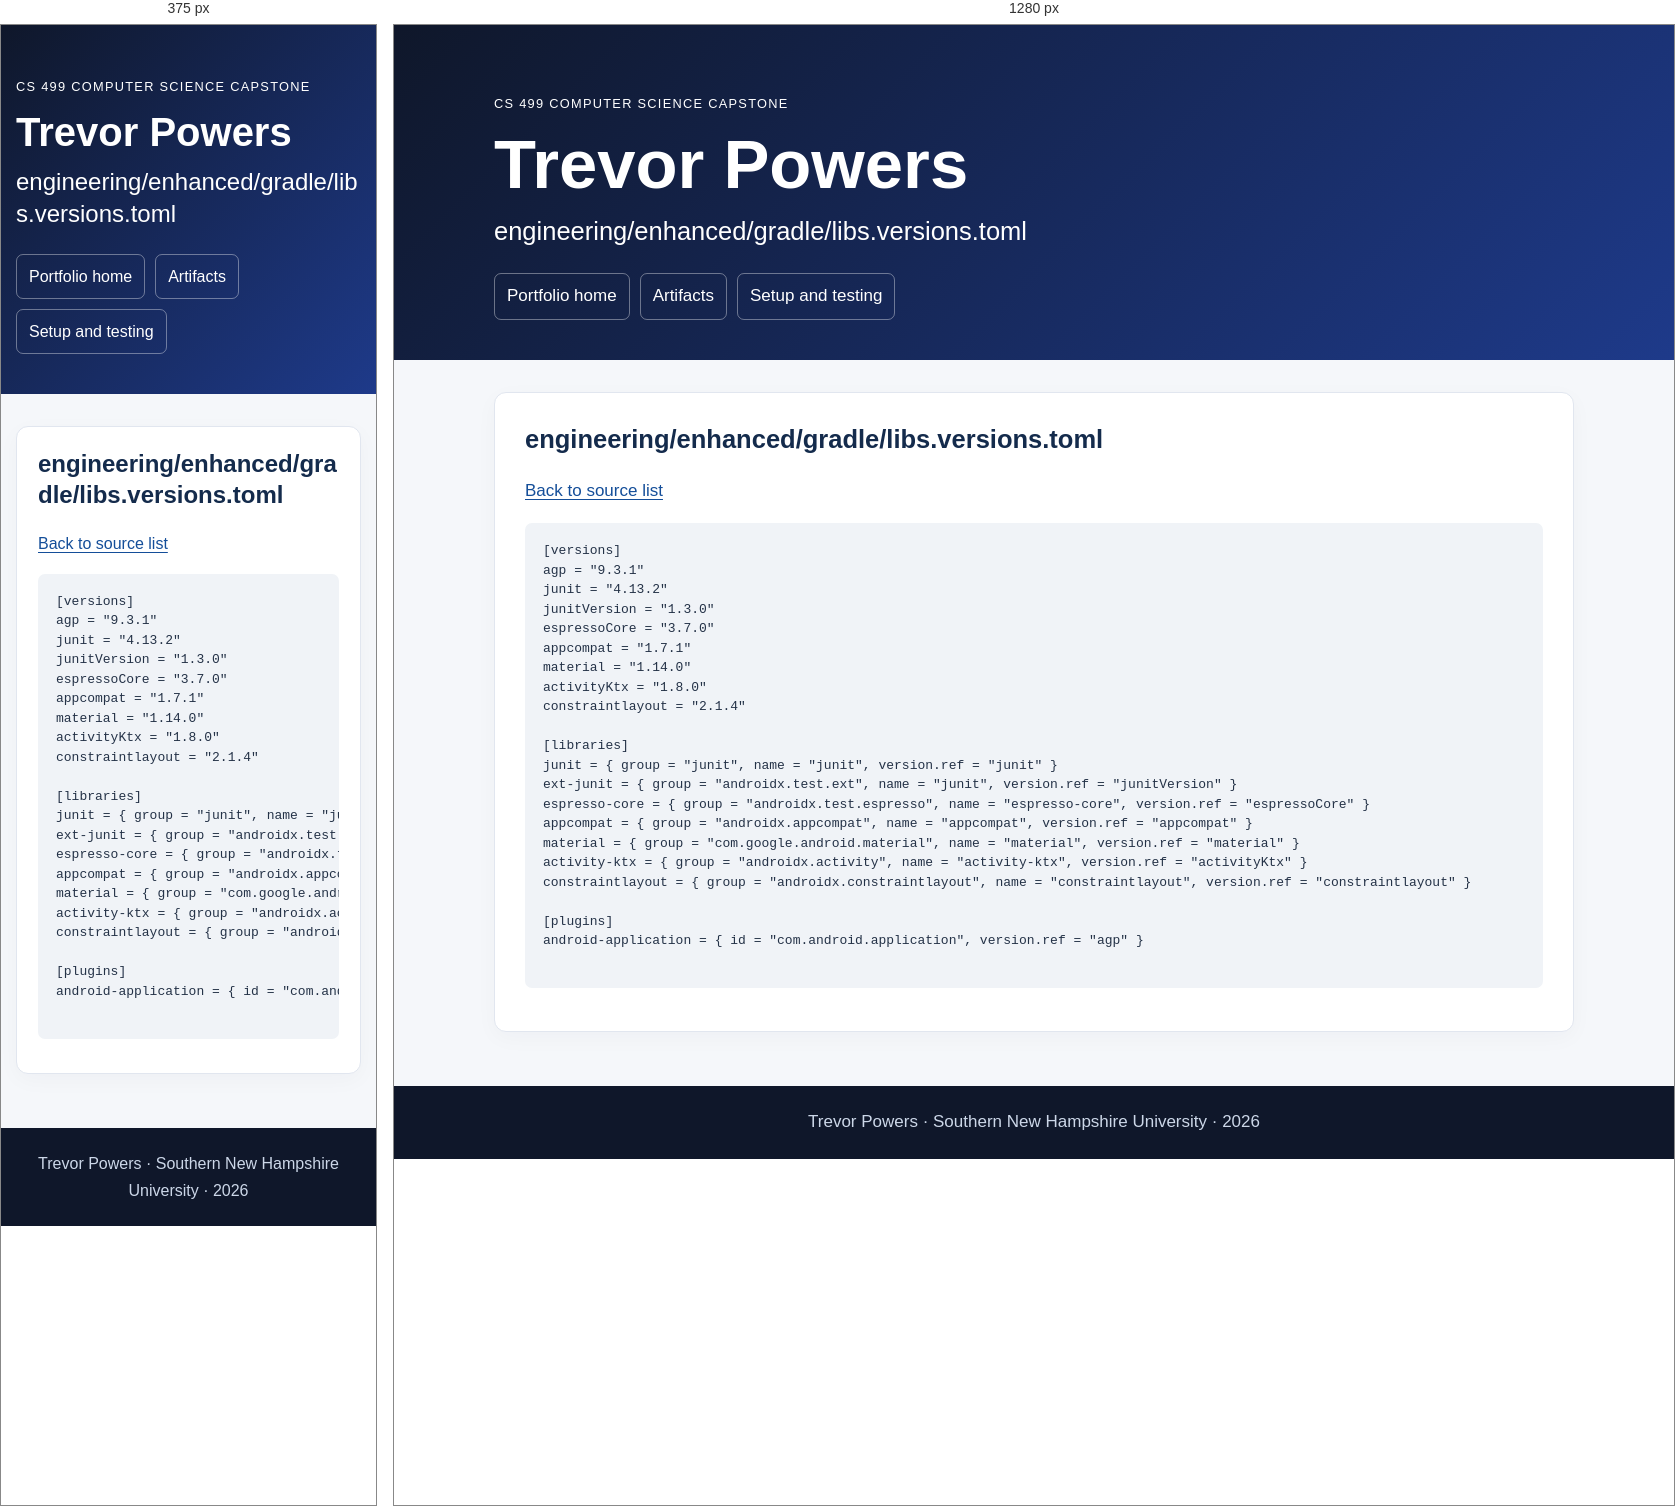
Rendered at 375 px and 1280 px, left to right.

<!-- file: engineering__enhanced__gradle__libs.versions.toml.html -->
<!doctype html><html lang="en"><head><meta charset="utf-8"><meta name="viewport" content="width=device-width,initial-scale=1"><title>engineering/enhanced/gradle/libs.versions.toml | Trevor Powers</title><meta name="description" content="Trevor Powers CS 499 computer science portfolio with original and enhanced code, narratives, and code review."><link rel="stylesheet" href="../style.css?v=final20261016"></head><body><a class="skip" href="#main">Skip to content</a><header class="hero"><div class="container"><p class="eyebrow">CS 499 Computer Science Capstone</p><h1>Trevor Powers</h1><h2>engineering/enhanced/gradle/libs.versions.toml</h2><nav aria-label="Main navigation"><a href="../index.html">Portfolio home</a><a href="../index.html#artifacts">Artifacts</a><a href="../setup.html">Setup and testing</a></nav></div></header><main id="main" class="container"><section class="card"><h2>engineering/enhanced/gradle/libs.versions.toml</h2><p><a href="../engineering_code.html">Back to source list</a></p><pre><code>[versions]
agp = &quot;9.3.1&quot;
junit = &quot;4.13.2&quot;
junitVersion = &quot;1.3.0&quot;
espressoCore = &quot;3.7.0&quot;
appcompat = &quot;1.7.1&quot;
material = &quot;1.14.0&quot;
activityKtx = &quot;1.8.0&quot;
constraintlayout = &quot;2.1.4&quot;

[libraries]
junit = { group = &quot;junit&quot;, name = &quot;junit&quot;, version.ref = &quot;junit&quot; }
ext-junit = { group = &quot;androidx.test.ext&quot;, name = &quot;junit&quot;, version.ref = &quot;junitVersion&quot; }
espresso-core = { group = &quot;androidx.test.espresso&quot;, name = &quot;espresso-core&quot;, version.ref = &quot;espressoCore&quot; }
appcompat = { group = &quot;androidx.appcompat&quot;, name = &quot;appcompat&quot;, version.ref = &quot;appcompat&quot; }
material = { group = &quot;com.google.android.material&quot;, name = &quot;material&quot;, version.ref = &quot;material&quot; }
activity-ktx = { group = &quot;androidx.activity&quot;, name = &quot;activity-ktx&quot;, version.ref = &quot;activityKtx&quot; }
constraintlayout = { group = &quot;androidx.constraintlayout&quot;, name = &quot;constraintlayout&quot;, version.ref = &quot;constraintlayout&quot; }

[plugins]
android-application = { id = &quot;com.android.application&quot;, version.ref = &quot;agp&quot; }

</code></pre></section></main><footer>Trevor Powers · Southern New Hampshire University · 2026</footer></body></html>

/* @media block from style.css */
@media(max-width:640px){.hero{padding-top:38px}.card{padding:21px}body{font-size:16px}table{font-size:.85rem}td,th{padding:8px}}